Run: headless pygame with SDL's dummy video driver; simulated clock (each Clock.tick advances the game by its frame time, no real sleeping); random seed 0; keys injected as events and as key.get_pressed() state; mouse plan: one left click at the window centre at the start of phase 2, then a move to the lower-right quarter at the start of phase 3.
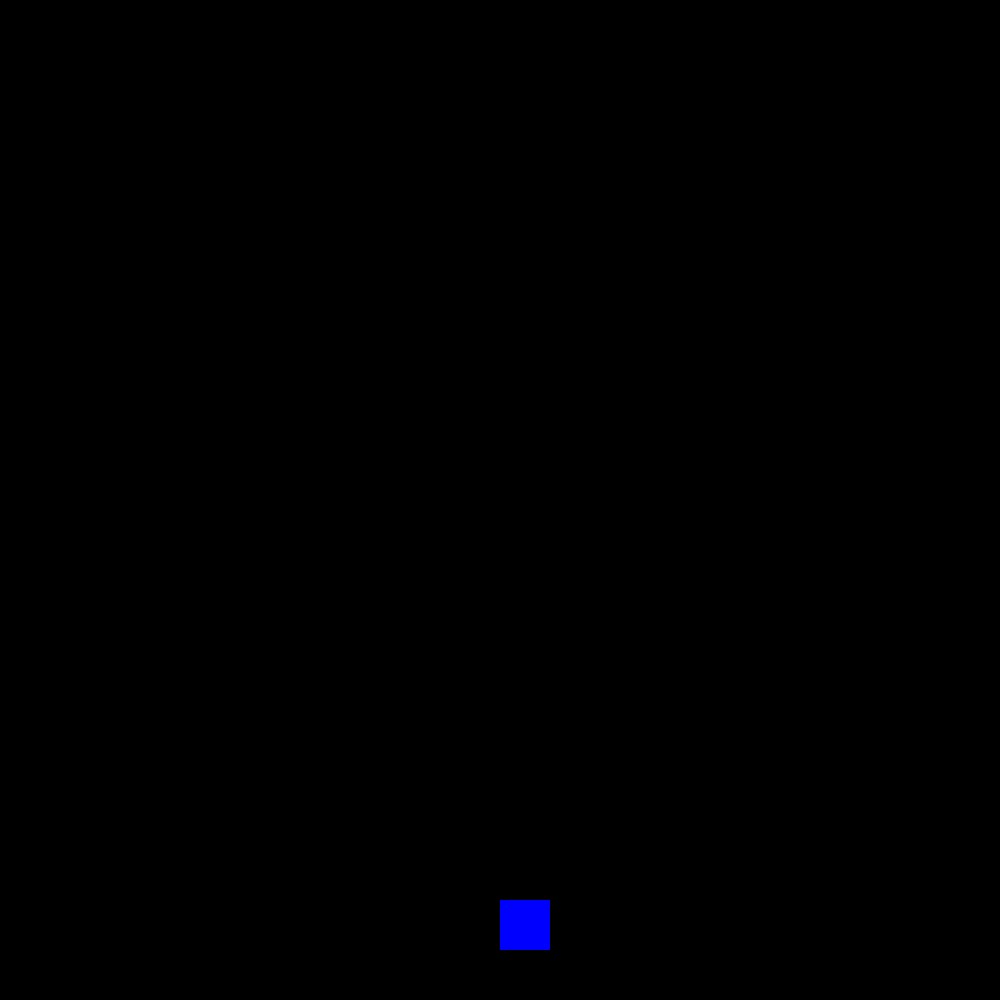
Frame 1 of 4 · flips 1–60 · no input
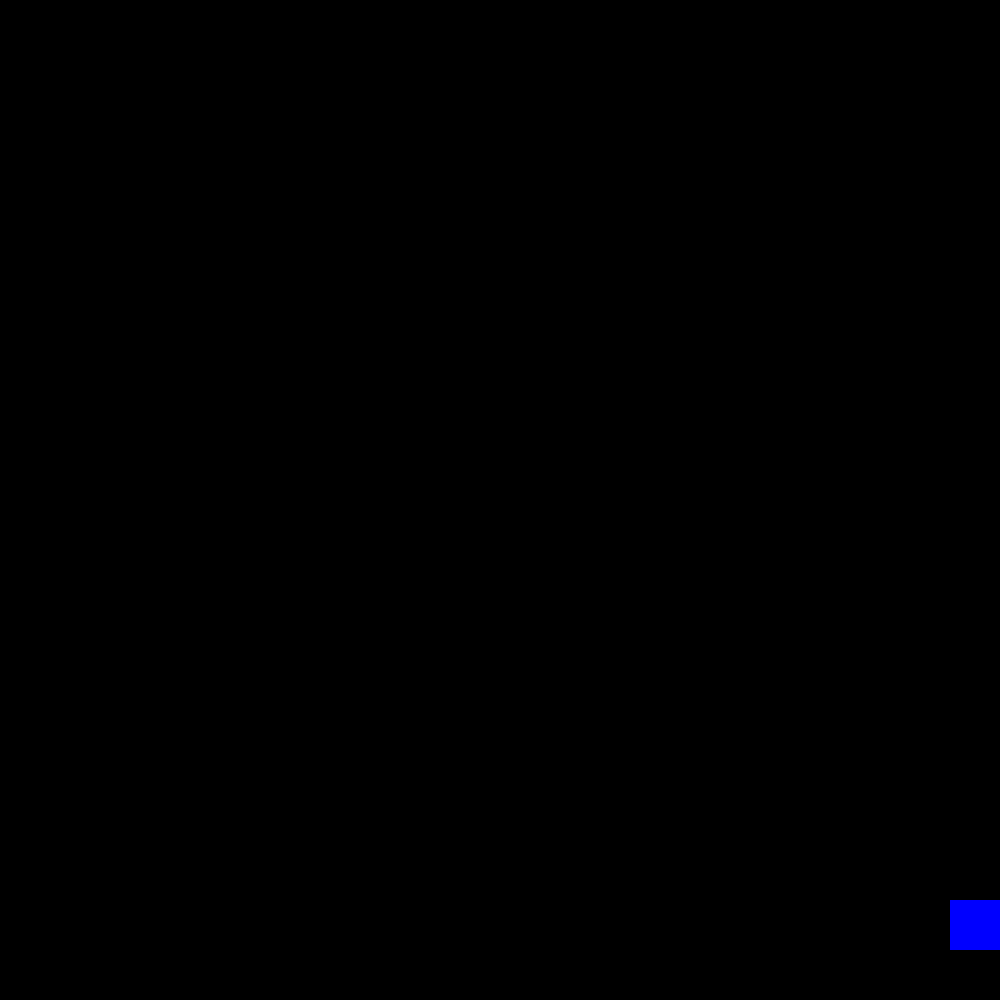
Frame 2 of 4 · flips 61–180 · clicked the window centre · tapped SPACE, RETURN · held RIGHT (→), D
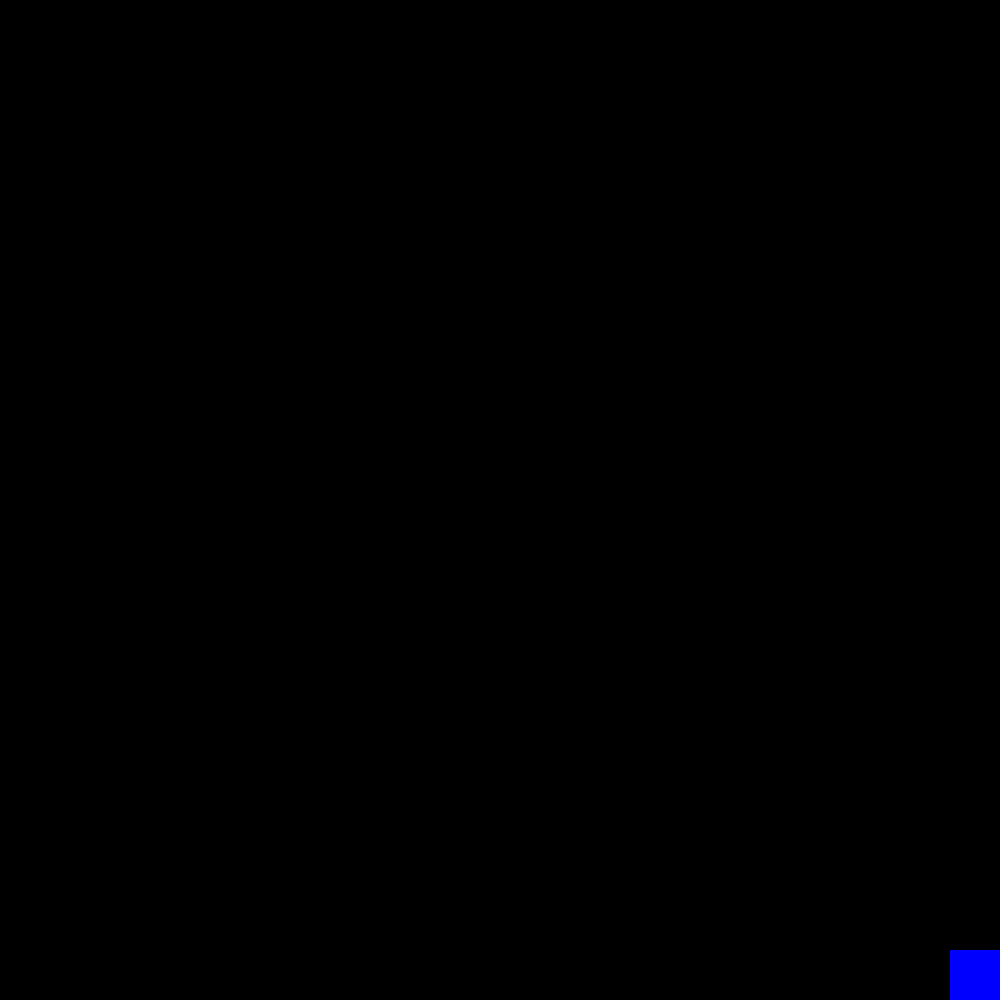
Frame 3 of 4 · flips 181–300 · moved the mouse to the lower-right quarter · held DOWN (↓), S
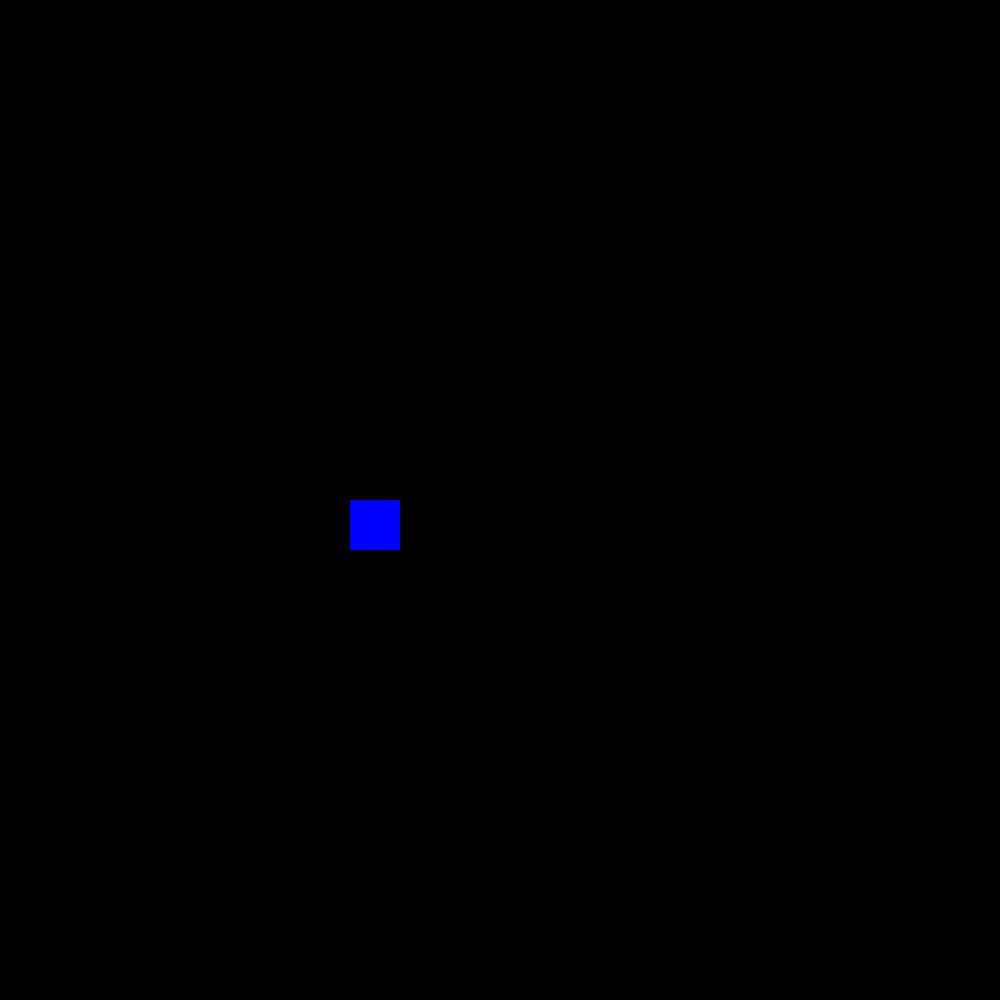
Frame 4 of 4 · flips 301–420 · held LEFT (←), A, UP (↑), W

The pygame program that drew these frames:

import pygame
import random

width, height = 1000, 1000
FPS = 60
size = width, height
running = True
screen = pygame.display.set_mode(size)
moving = True
delta_x = 0
delta_y = 0
all_sprites = pygame.sprite.Group()
horizontal_borders = pygame.sprite.Group()
vertical_borders = pygame.sprite.Group()
bullets_sprite = pygame.sprite.Group()


class Spaceship(pygame.sprite.Sprite):
    def __init__(self, x, y):
        super().__init__(all_sprites)
        self.x = x
        self.y = y
        self.add(all_sprites)
        self.image = pygame.Surface([50, 50])
        self.image.fill((0, 0, 255))
        self.rect = pygame.Rect(x, y, 50, 50)

    def moving(self, spaceship_delta_x, spaceship_delta_y):
        if moving and 950 >= self.x + spaceship_delta_x >= 0 and 950 >= self.y + spaceship_delta_y >= 500:
            self.x += spaceship_delta_x
            self.y += spaceship_delta_y
            self.rect = pygame.Rect(self.x, self.y, 50, 50)


class Bullet(pygame.sprite.Sprite):
    def __init__(self, x, y):
        super().__init__(all_sprites)
        self.x = x
        self.y = y
        self.add(all_sprites)
        self.add(bullets_sprite)
        self.image = pygame.Surface([10, 10])
        self.image.fill((255, 255, 0))
        self.rect = pygame.Rect(x, y, 10, 10)

    def update(self):
        self.y -= 10
        self.rect = pygame.Rect(self.x, self.y, 10, 10)


class Border(pygame.sprite.Sprite):
    # строго вертикальный или строго горизонтальный отрезок
    def __init__(self, x1, y1, x2, y2):
        super().__init__(all_sprites)
        self.add(all_sprites)
        if x1 == x2:  # вертикальная стенка
            self.add(vertical_borders)
            self.image = pygame.Surface([1, y2 - y1])
            self.rect = pygame.Rect(x1, y1, 1, y2 - y1)
        else:  # горизонтальная стенка
            self.add(horizontal_borders)
            self.image = pygame.Surface([x2 - x1, 1])
            self.rect = pygame.Rect(x1, y1, x2 - x1, 1)


# Border(0, 0, width, 0)
# Border(0, height, width, height)
# Border(0, 0, 0, height)
# Border(width, 0, width, height)

spaceship = Spaceship(500, 900)

if __name__ == '__main__':
    pygame.init()
    clock = pygame.time.Clock()
    while running:
        for event in pygame.event.get():
            if event.type == pygame.QUIT:
                running = False
            if event.type == pygame.MOUSEBUTTONDOWN:
                bullet = Bullet(spaceship.x + 20, spaceship.y)
            if event.type == pygame.KEYDOWN:
                moving = True
                if pygame.key.get_pressed()[pygame.K_d]:
                    delta_x = 5
                if pygame.key.get_pressed()[pygame.K_a]:
                    delta_x = -5
                if pygame.key.get_pressed()[pygame.K_s]:
                    delta_y = 5
                if pygame.key.get_pressed()[pygame.K_w]:
                    delta_y = -5
            if event.type == pygame.KEYUP and (event.key == pygame.K_a or event.key == pygame.K_d):
                delta_x = 0
            if event.type == pygame.KEYUP and (event.key == pygame.K_w or event.key == pygame.K_s):
                delta_y = 0

        spaceship.moving(delta_x, 0)
        spaceship.moving(0, delta_y)
        all_sprites.update()
        screen.fill((0, 0, 0))
        all_sprites.draw(screen)
        pygame.display.flip()
        clock.tick(FPS)
    pygame.quit()
